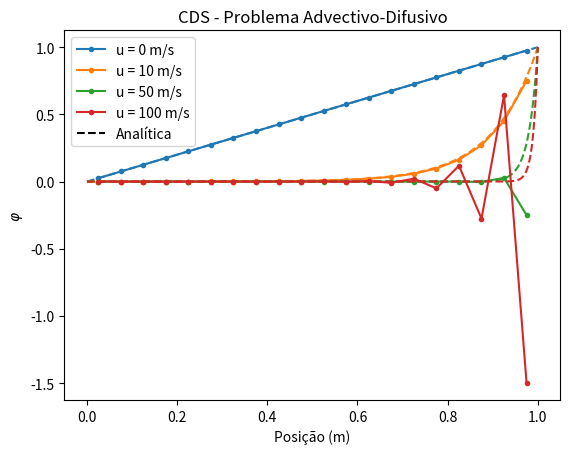
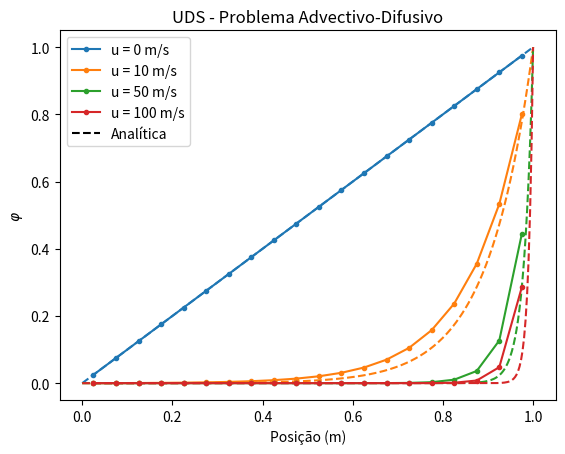
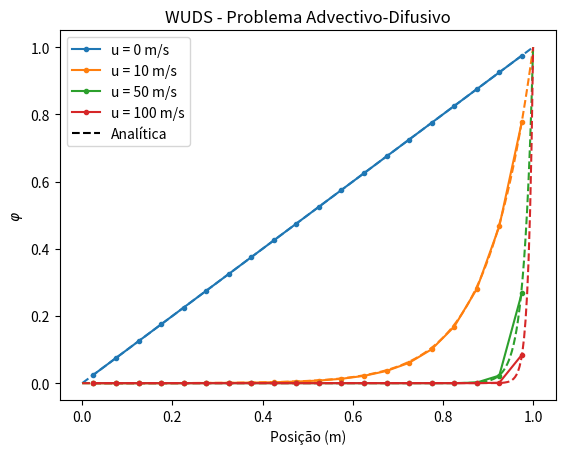
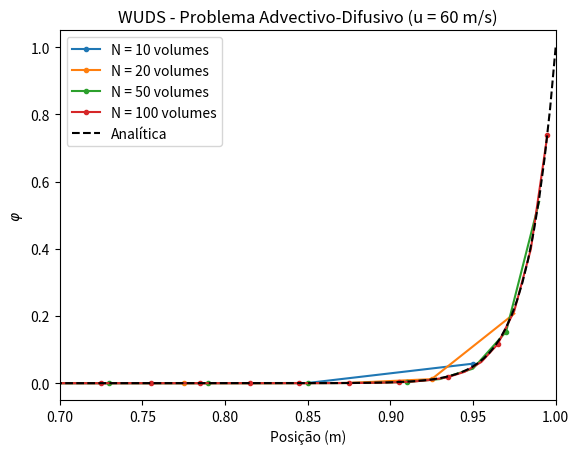

These figures' Python source, in order:
import matplotlib.pyplot as plt # Gráficos de resultados
import numpy as np

# Primeira Questão

# Seja o problema advectivo dominante

# $\dfrac{\partial}{\partial x} (\rho\,u\,\varphi) = \dfrac{\partial}{\partial x}\left(\Gamma^{\varphi}\,\dfrac{\partial \varphi}{\partial x}\right)$

# Condições de contorno
# $x=0 : \phi = 0$
# $x=1 : \phi = 1$

# Dados do problema

rho = 1 # Densidade
gamma = 1 # Coeficiente de difusividade
N = 20 # Número de volumes
L = 1 # Tamanho do objeto
dx = L / N # Tamanho de malha
phi_1 = 1 # phi(1) = 1

# Vetor de resultados
vels = []

# Solução analítica

def analitica(x, u):
    Pe_L = rho * u * L / gamma
    if Pe_L == 0:
        return x
    return (np.exp(Pe_L*(x/L - 1)) - np.exp(-Pe_L)) / (1 - np.exp(-Pe_L))

# Letra a)

# Velocidades consideradas
us = [0, 10, 50, 100] # m/s
for u in us:
    F = rho * u
    D = gamma / dx

    P = [] # Vetor de Ps do TDMA
    Q = [] # Vetor de Qs do TDMA
    for i in range (N):
        if i == 0: # Fronteira oeste
            Ap = 3*D + F / 2
            Ae = D - F / 2
            Aw = 0
            B = 0
            P.append(Ae/Ap)
            Q.append(B/Ap)
            continue
        if i == N-1: # Fronteira leste
            Ap = 3*D - F / 2
            Ae = 0
            Aw = D + F / 2
            B = (2 * D - F) * phi_1
        else: # Nós centrais
            Ap = 2*D
            Ae = D - F / 2
            Aw = D + F / 2
            B = 0
        P.append(Ae / (Ap-Aw*P[i-1]))
        Q.append((B + Aw*Q[i-1])/(Ap - Aw*P[i-1]))
    phi = [] # Vetor de propriedades
    phi.append(Q[-1])
    for i in range(N-2, -1, -1):
        phi.append(P[i]*phi[N-2-i] + Q[i])

    phi.reverse() # Invertendo a ordem das propriedades phi para que comecem em x = dx/2 e terminem em x = N - dx/2

    vels.append(phi)

pos = []
for i in range(N):
    pos.append((i + 1/2) * dx)


x_fino = np.linspace(0, L, 300)  # malha fina só para desenhar a analítica

for i, result in enumerate(vels):
    linha, = plt.plot(pos, result,'o-', markersize=3, label=f'u = {us[i]} m/s')
    plt.plot(x_fino, analitica(x_fino, us[i]), '--', color=linha.get_color())
plt.plot([], [], 'k--', label='Analítica')
plt.xlabel("Posição (m)")
plt.ylabel(r"$\varphi$")
plt.title("CDS - Problema Advectivo-Difusivo")
plt.legend()
plt.show()


# Letra b)

# Vetor de soluções
vels = []

# Velocidades consideradas
us = [0, 10, 50, 100] # m/s
for u in us:
    F = rho * u
    D = gamma / dx

    P = [] # Vetor de Ps do TDMA
    Q = [] # Vetor de Qs do TDMA
    for i in range (N):
        if i == 0: # Fronteira oeste
            Ap = 3*D + F
            Ae = D
            Aw = 0
            B = 0
            P.append(Ae/Ap)
            Q.append(B/Ap)
            continue
        if i == N-1: # Fronteira leste
            Ap = 3*D + F
            Ae = 0
            Aw = D + F
            B = 2 * D * phi_1
        else: # Nós centrais
            Ap = F + 2 * D
            Ae = D 
            Aw = D + F
            B = 0
        P.append(Ae / (Ap-Aw*P[i-1]))
        Q.append((B + Aw*Q[i-1])/(Ap - Aw*P[i-1]))
    phi = [] # Vetor de propriedades
    phi.append(Q[-1])
    for i in range(N-2, -1, -1):
        phi.append(P[i]*phi[N-2-i] + Q[i])

    phi.reverse() # Invertendo a ordem das propriedades phi para que comecem em x = dx/2 e terminem em x = N - dx/2

    vels.append(phi)

pos = []
for i in range(N):
    pos.append((i + 1/2) * dx)

x_fino = np.linspace(0, L, 300)  # malha fina só para desenhar a analítica

for i, result in enumerate(vels):
    linha, = plt.plot(pos, result,'o-', markersize=3, label=f'u = {us[i]} m/s')
    plt.plot(x_fino, analitica(x_fino, us[i]), '--', color=linha.get_color())
plt.plot([], [], 'k--', label='Analítica')
plt.xlabel("Posição (m)")
plt.ylabel(r"$\varphi$")
plt.title("UDS - Problema Advectivo-Difusivo")
plt.legend()
plt.show()


# Letra c) i)

# Vetor de soluções
vels = []

# Velocidades consideradas
us = [0, 10, 50, 100] # m/s

for u in us:
    F = rho * u
    D = gamma / dx
    Pe = rho * u * dx / gamma # Número de Péclet
    alpha = (Pe**2) / (10 + 2 * Pe**2)  
    beta = (1 + 0.005 * Pe**2) / (1 + 0.05 * Pe**2)
    Pe_b = rho * u * dx / (gamma*2)
    alpha_b = (Pe_b**2) / (10 + 2 * Pe_b**2)
    beta_b = (1 + 0.005 * Pe_b**2) / (1 + 0.05 * Pe_b**2)  
    P = [] # Vetor de Ps do TDMA
    Q = [] # Vetor de Qs do TDMA
    for i in range (N):
        if i == 0: # Fronteira oeste
            Ap = F * (1/2 + alpha) + beta * D + 2 * beta_b * D
            Ae = beta * D - F * (1/2 - alpha)
            Aw = 0
            B = 0
            P.append(Ae/Ap)
            Q.append(B/Ap)
            continue
        if i == N-1: # Fronteira leste
            Ap = F * (alpha_b + alpha) + 2 * beta_b * D + beta * D
            Ae = 0
            Aw = F * (1/2 + alpha) + beta * D
            B = (2 * beta_b * D - F * (1/2 - alpha_b)) * phi_1
        else: # Nós centrais
            Ap = 2 * (F * alpha + beta * D)
            Ae = - F * (1/2 - alpha) + beta * D
            Aw = F * (1/2 + alpha) + beta * D
            B = 0
        P.append(Ae / (Ap-Aw*P[i-1]))
        Q.append((B + Aw*Q[i-1])/(Ap - Aw*P[i-1]))
    phi = [] # Vetor de propriedades
    phi.append(Q[-1])
    for i in range(N-2, -1, -1):
        phi.append(P[i]*phi[N-2-i] + Q[i])

    phi.reverse() # Invertendo a ordem das propriedades phi para que comecem em x = dx/2 e terminem em x = N - dx/2

    vels.append(phi)

pos = []
for i in range(N):
    pos.append((i + 1/2) * dx)


x_fino = np.linspace(0, L, 300)  # malha fina só para desenhar a analítica

for i, result in enumerate(vels):
    linha, = plt.plot(pos, result,'o-', markersize=3, label=f'u = {us[i]} m/s')
    plt.plot(x_fino, analitica(x_fino, us[i]), '--', color=linha.get_color())
plt.plot([], [], 'k--', label='Analítica')
plt.xlabel("Posição (m)")
plt.ylabel(r"$\varphi$")
plt.title("WUDS - Problema Advectivo-Difusivo")
plt.legend()
plt.show()

# Letra c) ii)

# Vetor de soluções
vels = []

# Velocidade considerada
u = 60 # m/s

# Números de volumes da malha
Ns = [10, 20, 50, 100]
pos = []
for N in Ns:
    dx = L / N
    F = rho * u
    D = gamma / dx
    Pe = rho * u * dx / gamma # Número de Péclet
    alpha = (Pe**2) / (10 + 2 * Pe**2)  
    beta = (1 + 0.005 * Pe**2) / (1 + 0.05 * Pe**2)
    Pe_b = rho * u * dx / (gamma*2)
    alpha_b = (Pe_b**2) / (10 + 2 * Pe_b**2)
    beta_b = (1 + 0.005 * Pe_b**2) / (1 + 0.05 * Pe_b**2)  
    P = [] # Vetor de Ps do TDMA
    Q = [] # Vetor de Qs do TDMA
    for i in range (N):
        if i == 0: # Fronteira oeste
            Ap = F * (1/2 + alpha) + beta * D + 2 * beta_b * D
            Ae = beta * D - F * (1/2 - alpha)
            Aw = 0
            B = 0
            P.append(Ae/Ap)
            Q.append(B/Ap)
            continue
        if i == N-1: # Fronteira leste
            Ap = F * (alpha_b + alpha) + 2 * beta_b * D + beta * D
            Ae = 0
            Aw = F * (1/2 + alpha) + beta * D
            B = (2 * beta_b * D - F * (1/2 - alpha_b)) * phi_1
        else: # Nós centrais
            Ap = 2 * (F * alpha + beta * D)
            Ae = - F * (1/2 - alpha) + beta * D
            Aw = F * (1/2 + alpha) + beta * D
            B = 0
        P.append(Ae / (Ap-Aw*P[i-1]))
        Q.append((B + Aw*Q[i-1])/(Ap - Aw*P[i-1]))
    phi = [] # Vetor de propriedades
    phi.append(Q[-1])
    for i in range(N-2, -1, -1):
        phi.append(P[i]*phi[N-2-i] + Q[i])

    phi.reverse() # Invertendo a ordem das propriedades phi para que comecem em x = dx/2 e terminem em x = N - dx/2

    temp = []
    for i in range(N):
        temp.append((i + 1/2) * dx)
    pos.append(temp)

    vels.append(phi)

x_fino = np.linspace(0, L, 300)

for i, result in enumerate(vels):
    plt.plot(pos[i], result, 'o-', markersize=3, markevery=3, label=f'N = {Ns[i]} volumes')
plt.plot(x_fino, analitica(x_fino, u), 'k--', label='Analítica')
plt.xlabel("Posição (m)")
plt.xlim(0.7,1)
plt.ylabel(r"$\varphi$")
plt.title("WUDS - Problema Advectivo-Difusivo (u = 60 m/s)")
plt.legend()
plt.show()
